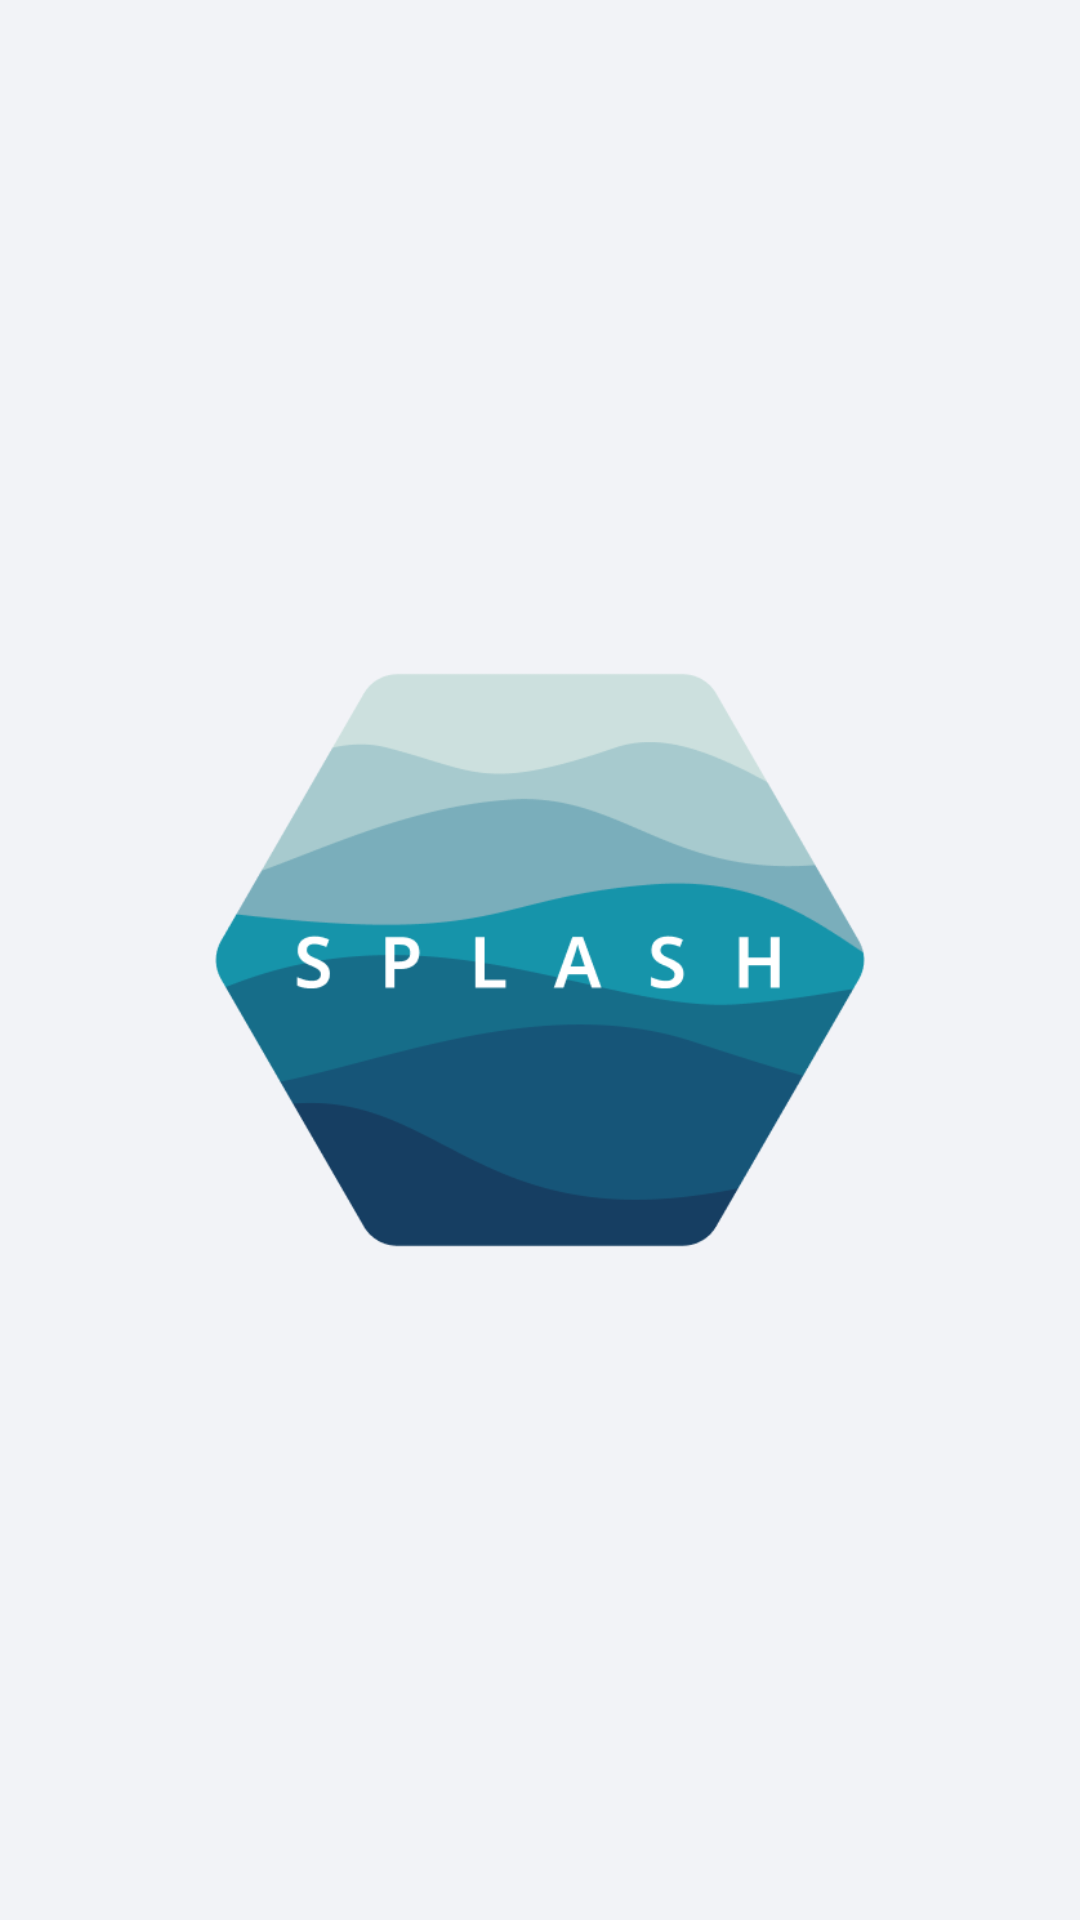

Here is an Android app screen rendered from its layout file. Give the layout XML and the strings, colors and styles it references.
<!-- AndroidManifest.xml: application theme Theme.Pongdang -->
<!-- res/layout/activity_splash_screen.xml -->
<?xml version="1.0" encoding="utf-8"?>
<RelativeLayout
    xmlns:android="http://schemas.android.com/apk/res/android"
    android:layout_width="match_parent"
    android:layout_height="match_parent"
    android:orientation="vertical"
    android:background="@color/background_color"
    >

    <ImageView

        android:layout_width="wrap_content"
        android:layout_height="wrap_content"
        android:layout_centerInParent="true"
        android:src="@drawable/main_icon" />

</RelativeLayout>
<!-- resources referenced by this layout -->
<resources>
  <color name="background_color">#F2F3F7</color>
  <!-- drawable main_icon (drawable) -->
  <?xml version="1.0" encoding="utf-8"?>
  <layer-list xmlns:android="http://schemas.android.com/apk/res/android">
      <item
          android:drawable="@drawable/icon"
          android:width="220dp"
          android:height="220dp"/>
  
  
  </layer-list>
  <style name="Theme.Pongdang" parent="Theme.AppCompat.NoActionBar">
          <item name="colorPrimary">@color/colorPrimary</item>
          <item name="colorPrimaryDark">@color/colorPrimaryDark</item>
          <item name="colorAccent">@color/colorAccent</item>
  
      </style>
  <!-- drawable icon: png bitmap (drawable, 17765 bytes) -->
  <color name="colorPrimary">#F2F3F7</color>
  <color name="colorPrimaryDark">#F2F3F7</color>
  <color name="colorAccent">#7DA0CC</color>
</resources>
